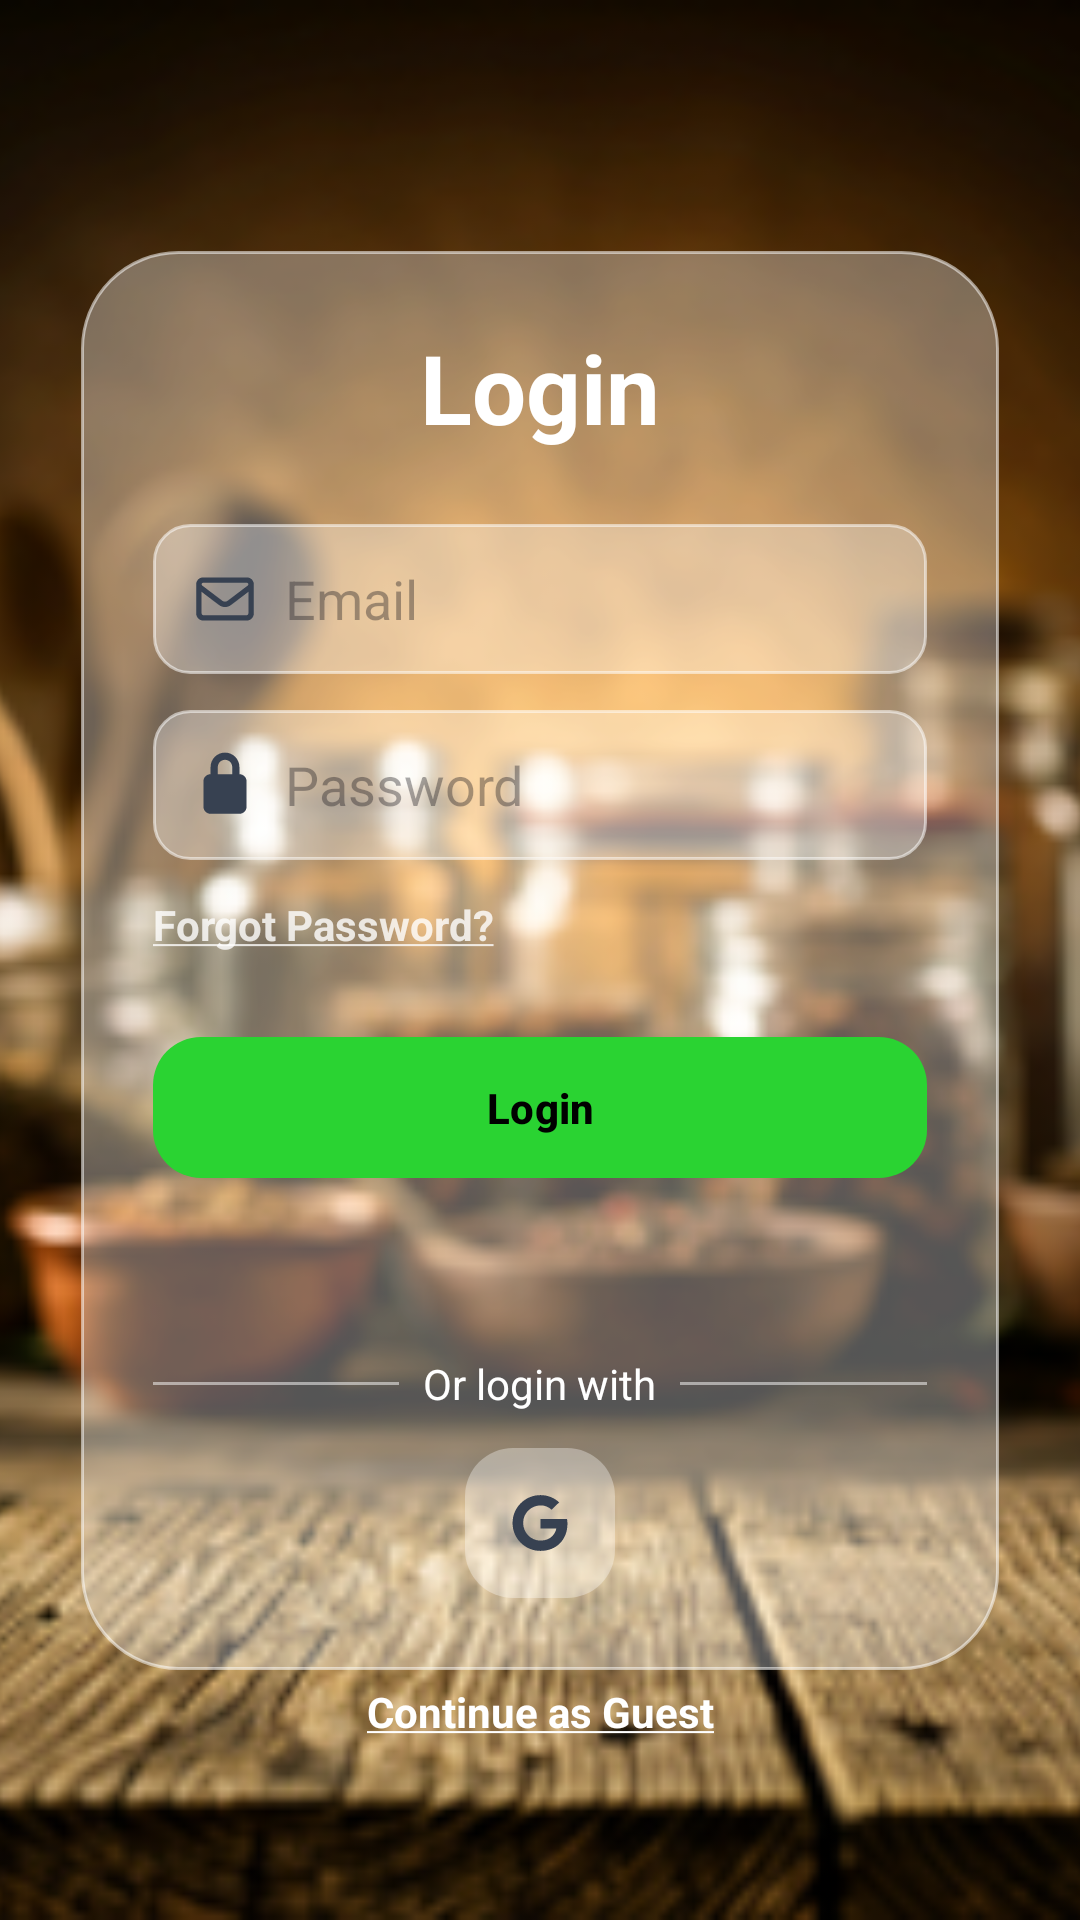

The Android layout XML behind this screen, and the referenced resources:
<!-- AndroidManifest.xml: application theme Theme.FoodPlannerProject -->
<!-- res/layout/fragment_log_in.xml -->
<?xml version="1.0" encoding="utf-8"?>
<FrameLayout
    xmlns:android="http://schemas.android.com/apk/res/android"
    xmlns:app="http://schemas.android.com/apk/res-auto"
    android:layout_width="match_parent"
    android:layout_height="match_parent">

    
    <ImageView
        android:layout_width="match_parent"
        android:layout_height="match_parent"
        android:src="@drawable/kitchen_bg"
        android:scaleType="centerCrop"/>
    <androidx.constraintlayout.widget.ConstraintLayout
        xmlns:android="http://schemas.android.com/apk/res/android"
        xmlns:app="http://schemas.android.com/apk/res-auto"
        android:layout_width="match_parent"
        android:layout_height="match_parent"
        >

        
        <LinearLayout
            android:id="@+id/glassCard"
            android:layout_width="0dp"
            android:layout_height="wrap_content"
            android:orientation="vertical"
            android:padding="24dp"
            android:background="@drawable/glass_bg"
            app:layout_constraintTop_toTopOf="parent"
            app:layout_constraintBottom_toBottomOf="parent"
            app:layout_constraintStart_toStartOf="parent"
            app:layout_constraintEnd_toEndOf="parent"
            app:layout_constraintWidth_percent="0.85">

            <TextView
                android:layout_width="wrap_content"
                android:layout_height="wrap_content"
                android:text="@string/login"
                android:textSize="32sp"
                android:textStyle="bold"
                android:textColor="@android:color/white"
                android:layout_gravity="center"
                android:layout_marginBottom="24dp"/>

            
            <LinearLayout
                android:layout_width="match_parent"
                android:layout_height="50dp"
                android:orientation="horizontal"
                android:padding="12dp"
                android:background="@drawable/input_bg"
                android:gravity="center_vertical">

                <ImageView
                    android:layout_width="24dp"
                    android:layout_height="24dp"
                    android:src="@drawable/ic_email"/>

                <EditText
                    android:id="@+id/email_login"
                    android:layout_width="0dp"
                    android:layout_height="wrap_content"
                    android:layout_weight="1"
                    android:hint="@string/email"
                    android:background="@null"
                    android:paddingStart="8dp"
                    android:textColor="#000"
                    android:inputType="textEmailAddress"/>
            </LinearLayout>

            
            <LinearLayout
                android:layout_width="match_parent"
                android:layout_height="50dp"
                android:orientation="horizontal"
                android:padding="12dp"
                android:background="@drawable/input_bg"
                android:layout_marginTop="12dp"
                android:gravity="center_vertical">

                <ImageView
                    android:layout_width="24dp"
                    android:layout_height="24dp"
                    android:src="@drawable/ic_lock"/>

                <EditText
                    android:id="@+id/password_login"
                    android:layout_width="0dp"
                    android:layout_height="wrap_content"
                    android:layout_weight="1"
                    android:hint="@string/password"
                    android:background="@null"
                    android:paddingStart="8dp"
                    android:textColor="#000"
                    android:inputType="textPassword"/>
            </LinearLayout>

            <TextView
                android:layout_width="wrap_content"
                android:layout_height="wrap_content"
                android:text="@string/forgot_password"
                android:textColor="#CCFFFFFF"
                android:textSize="14sp"
                android:textStyle="bold"
                android:layout_marginTop="12dp"/>

            <com.google.android.material.button.MaterialButton
                android:id="@+id/login_btn"
                android:layout_width="match_parent"
                android:layout_height="55dp"
                android:text="@string/loginBtn"
                android:textStyle="bold"
                android:textColor="#000"
                android:layout_marginTop="24dp"
                app:backgroundTint="#2AD332"
                app:cornerRadius="16dp"/>
            <TextView
                android:id="@+id/signup_link"
                android:layout_width="wrap_content"
                android:layout_height="wrap_content"
                android:layout_gravity="center"
                android:layout_marginTop="12dp"
                android:textColor="#CCFFFFFF"
                android:textSize="14sp"/>

            <LinearLayout
                android:layout_width="match_parent"
                android:layout_height="wrap_content"
                android:orientation="horizontal"
                android:gravity="center_vertical"
                android:layout_marginTop="24dp">

                <View
                    android:layout_width="0dp"
                    android:layout_height="1dp"
                    android:layout_weight="1"
                    android:background="#80FFFFFF"/>

                <TextView
                    android:id="@+id/or_login_with"
                    android:layout_width="wrap_content"
                    android:layout_height="wrap_content"
                    android:text="@string/or_login_with"
                    android:textColor="@android:color/white"
                    android:paddingStart="8dp"
                    android:paddingEnd="8dp"/>

                <View
                    android:layout_width="0dp"
                    android:layout_height="1dp"
                    android:layout_weight="1"
                    android:background="#80FFFFFF"/>

            </LinearLayout>

            
            <LinearLayout
                android:layout_width="match_parent"
                android:layout_height="wrap_content"
                android:gravity="center"
                android:orientation="horizontal"
                android:layout_marginTop="12dp">

                <ImageButton
                    android:id="@+id/google_btn"
                    android:layout_width="50dp"
                    android:layout_height="50dp"
                    android:background="@drawable/social_btn"
                    android:src="@drawable/ic_google"/>

            </LinearLayout>



        </LinearLayout>

        
        <TextView
            android:layout_width="wrap_content"
            android:layout_height="wrap_content"
            android:text="@string/continue_as_guest"
            android:textColor="@android:color/white"
            android:textStyle="bold"
            android:layout_gravity="center_horizontal"
            android:layout_marginBottom="60dp"
            app:layout_constraintBottom_toBottomOf="parent"
            app:layout_constraintStart_toStartOf="parent"
            app:layout_constraintEnd_toEndOf="parent"
            />

    </androidx.constraintlayout.widget.ConstraintLayout>

</FrameLayout>
<!-- resources referenced by this layout -->
<resources>
  <!-- drawable glass_bg (drawable) -->
  <shape xmlns:android="http://schemas.android.com/apk/res/android">
      <solid android:color="#55FFFFFF"/>
      <corners android:radius="32dp"/>
      <stroke android:width="1dp" android:color="#88FFFFFF"/>
  </shape>
  <!-- drawable ic_email (drawable) -->
  <vector xmlns:android="http://schemas.android.com/apk/res/android"
      android:width="640dp"
      android:height="640dp"
      android:viewportWidth="640"
      android:viewportHeight="640">
    <path
        android:fillColor="#374151"
        android:pathData="M125.4,128C91.5,128 64,155.5 64,189.4C64,190.3 64,191.1 64.1,192L64,192L64,448C64,483.3 92.7,512 128,512L512,512C547.3,512 576,483.3 576,448L576,192L575.9,192C575.9,191.1 576,190.3 576,189.4C576,155.5 548.5,128 514.6,128L125.4,128zM528,256.3L528,448C528,456.8 520.8,464 512,464L128,464C119.2,464 112,456.8 112,448L112,256.3L266.8,373.7C298.2,397.6 341.7,397.6 373.2,373.7L528,256.3zM112,189.4C112,182 118,176 125.4,176L514.6,176C522,176 528,182 528,189.4C528,193.6 526,197.6 522.7,200.1L344.2,335.5C329.9,346.3 310.1,346.3 295.8,335.5L117.3,200.1C114,197.6 112,193.6 112,189.4z"/>
  </vector>
  <!-- drawable ic_google (drawable) -->
  <vector xmlns:android="http://schemas.android.com/apk/res/android"
      android:width="24dp"
      android:height="24dp"
      android:viewportWidth="640"
      android:viewportHeight="640">
    <path
        android:fillColor="#374151"
        android:pathData="M564,325.8C564,467.3 467.1,568 324,568C186.8,568 76,457.2 76,320C76,182.8 186.8,72 324,72C390.8,72 447,96.5 490.3,136.9L422.8,201.8C334.5,116.6 170.3,180.6 170.3,320C170.3,406.5 239.4,476.6 324,476.6C422.2,476.6 459,406.2 464.8,369.7L324,369.7L324,284.4L560.1,284.4C562.4,297.1 564,309.3 564,325.8z"/>
  </vector>
  <!-- drawable ic_lock (drawable) -->
  <vector xmlns:android="http://schemas.android.com/apk/res/android"
      android:width="640dp"
      android:height="640dp"
      android:viewportWidth="640"
      android:viewportHeight="640">
    <path
        android:fillColor="#374151"
        android:pathData="M256,160L256,224L384,224L384,160C384,124.7 355.3,96 320,96C284.7,96 256,124.7 256,160zM192,224L192,160C192,89.3 249.3,32 320,32C390.7,32 448,89.3 448,160L448,224C483.3,224 512,252.7 512,288L512,512C512,547.3 483.3,576 448,576L192,576C156.7,576 128,547.3 128,512L128,288C128,252.7 156.7,224 192,224z"/>
  </vector>
  <!-- drawable input_bg (drawable) -->
  <shape xmlns:android="http://schemas.android.com/apk/res/android">
      <solid android:color="#55FFFFFF"/>
      <corners android:radius="12dp"/>
      <stroke android:width="1dp" android:color="#88FFFFFF"/>
  </shape>
  <!-- drawable kitchen_bg: png bitmap (drawable, 97951 bytes) -->
  <!-- drawable social_btn (drawable) -->
  <shape xmlns:android="http://schemas.android.com/apk/res/android">
      <solid android:color="#55FFFFFF"/>
      <corners android:radius="16dp"/>
  </shape>
  <string name="continue_as_guest"><u>Continue as Guest</u></string>
  <string name="email">Email</string>
  <string name="forgot_password"><u>Forgot Password?</u></string>
  <string name="login">Login</string>
  <string name="loginBtn">Login</string>
  <string name="or_login_with">Or login with</string>
  <string name="password">Password</string>
  <style name="Theme.FoodPlannerProject" parent="Base.Theme.FoodPlannerProject" />
  <style name="Base.Theme.FoodPlannerProject" parent="Theme.Material3.DayNight.NoActionBar">
          
          
      </style>
</resources>
